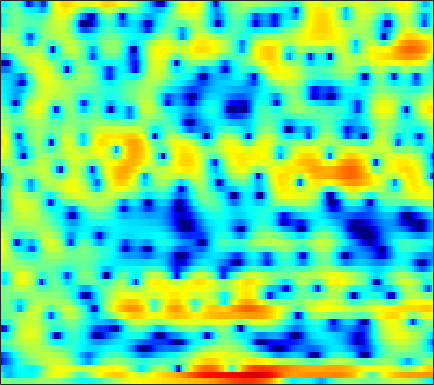

The data file committed next to this chart (first rows):
0.43294, 0.1726, -0.16007, -0.44195, -0.61234, -0.78296, -0.91644, -0.98317, -0.98147, -0.93579, -0.81769, -0.72676, -0.52577, -0.3303, -0.15551, 0.083219, 0.29622, 0.464, 0.64055, 0.7767, 0.8548, 0.89907, 0.9288, 0.89609
-3.91, -5.348, -6.985, -7.827, -7.781, -7.11, -6.287, -5.715, -5.138, -4.825, -4.713, -4.761, -4.88, -4.937, -4.807, -4.27, -3.341, -2.473, -1.206, 0.03999, 1.153, 1.883, 2.701, 3.338
-6.529, -7.163, -7.635, -7.619, -7.304, -6.635, -5.892, -5.392, -4.864, -4.511, -4.41, -4.483, -4.729, -5.078, -5.319, -5.341, -4.804, -4.017, -2.651, -1.172, 0.1901, 1.105, 2.143, 2.987
-13.91, -13.33, -11.87, -10.24, -9.037, -7.551, -6.213, -5.328, -4.264, -3.339, -2.55, -2.032, -1.411, -0.8605, -0.4914, -0.02045, 0.4315, 0.7565, 1.194, 1.609, 1.993, 2.246, 2.535, 2.746
-12.04, -11.49, -10.19, -8.625, -7.45, -5.986, -4.663, -3.784, -2.733, -1.816, -1.024, -0.5005, 0.1042, 0.6154, 0.9438, 1.317, 1.617, 1.797, 1.984, 2.112, 2.185, 2.201, 2.168, 2.076
-4.407, -4.141, -3.679, -3.141, -2.7, -2.076, -1.44, -0.9701, -0.3763, 0.1709, 0.6587, 0.9733, 1.323, 1.588, 1.733, 1.841, 1.865, 1.828, 1.707, 1.504, 1.24, 1.007, 0.6666, 0.2948
-2.164, -2.006, -1.692, -1.267, -0.9018, -0.3494, 0.2317, 0.6662, 1.205, 1.691, 2.096, 2.337, 2.566, 2.672, 2.668, 2.538, 2.268, 1.964, 1.418, 0.7026, -0.184, -0.9645, -2.114, -3.326
-5.066, -5.263, -4.831, -3.788, -2.8, -1.444, -0.1884, 0.6501, 1.619, 2.403, 3.007, 3.342, 3.633, 3.75, 3.722, 3.518, 3.114, 2.675, 1.89, 0.8377, -0.5426, -1.835, -4.038, -7.09
-13.56, -17.24, -13.85, -8.831, -6.152, -3.491, -1.516, -0.3492, 0.8945, 1.857, 2.566, 2.959, 3.304, 3.457, 3.446, 3.281, 2.937, 2.563, 1.925, 1.136, 0.2399, -0.4987, -1.513, -2.487
-4.152, -4.146, -3.813, -3.133, -2.475, -1.551, -0.6271, 0.01028, 0.7727, 1.431, 1.961, 2.279, 2.577, 2.71, 2.702, 2.524, 2.153, 1.758, 1.083, 0.2642, -0.6431, -1.31, -2.048, -2.534
-2.403, -1.767, -1.127, -0.6453, -0.3888, -0.1548, -0.006953, 0.117, 0.3481, 0.7209, 1.222, 1.653, 2.205, 2.644, 2.829, 2.853, 2.562, 2.103, 1.097, -0.4452, -2.677, -4.953, -9.097, -12.37
-1.84, -1.085, -0.5397, -0.5219, -0.8444, -1.803, -3.468, -5.273, -8.164, -8.839, -5.722, -3.27, -0.7457, 1.002, 1.908, 2.631, 2.892, 2.809, 2.362, 1.529, 0.38, -0.6476, -1.86, -2.39
-0.9298, -0.7696, -0.7532, -1.026, -1.444, -2.281, -3.481, -4.545, -5.792, -5.956, -4.731, -3.395, -1.703, -0.3419, 0.4325, 1.173, 1.611, 1.776, 1.823, 1.71, 1.52, 1.355, 1.161, 1.042
-0.3791, -0.3277, -0.2746, -0.2883, -0.3351, -0.4276, -0.5416, -0.6132, -0.6256, -0.5384, -0.3446, -0.1412, 0.1508, 0.4009, 0.5326, 0.6381, 0.661, 0.6371, 0.5744, 0.4896, 0.4343, 0.4019, 0.3876, 0.3646
-0.3817, -0.4457, -0.3704, -0.06495, 0.2572, 0.7352, 1.195, 1.502, 1.817, 2.007, 2.067, 1.998, 1.762, 1.354, 0.9237, 0.2021, -0.6246, -1.229, -1.868, -2.116, -1.987, -1.703, -1.285, -0.9436
-3.953, -5.68, -5.779, -3.36, -1.39, 0.7486, 2.317, 3.167, 3.938, 4.35, 4.429, 4.274, 3.76, 2.848, 1.862, 0.00797, -2.733, -5.734, -12.12, -14.73, -8.114, -5.136, -2.76, -1.468
-3.302, -4.747, -4.882, -2.983, -1.327, 0.5655, 1.983, 2.763, 3.464, 3.844, 3.919, 3.789, 3.372, 2.665, 1.939, 0.7126, -0.7595, -1.918, -3.18, -3.609, -3.144, -2.513, -1.716, -1.255
0.7903, 0.5334, 0.3851, 0.4635, 0.6383, 0.9447, 1.251, 1.438, 1.611, 1.673, 1.621, 1.505, 1.26, 0.9298, 0.6403, 0.2178, -0.1938, -0.4736, -0.7611, -0.9256, -0.9783, -0.9751, -0.9717, -1.032
2.198, 1.965, 1.651, 1.347, 1.134, 0.8597, 0.6001, 0.4103, 0.1684, -0.07631, -0.3159, -0.4864, -0.6909, -0.8549, -0.9363, -0.9788, -0.9456, -0.8742, -0.7346, -0.5662, -0.3973, -0.2918, -0.1959, -0.1731
3.374, 2.975, 2.344, 1.612, 1.024, 0.2205, -0.5481, -1.067, -1.684, -2.211, -2.683, -3.015, -3.417, -3.674, -3.704, -3.434, -2.835, -2.236, -1.372, -0.562, 0.1252, 0.5386, 0.9329, 1.156
4.657, 3.989, 2.827, 1.342, 0.008032, -1.979, -3.941, -5.071, -5.759, -5.818, -5.935, -6.371, -7.699, -10.08, -12.15, -11.71, -7.713, -4.992, -2.237, -0.2567, 1.146, 1.886, 2.532, 2.844
4.866, 4.122, 2.728, 0.7673, -1.219, -4.946, -11.09, -18.75, -13.86, -8.765, -6.617, -6.038, -6.187, -7.061, -7.633, -7.005, -4.71, -2.78, -0.5548, 1.144, 2.344, 2.957, 3.432, 3.533
2.969, 2.569, 1.817, 0.8189, -0.05815, -1.304, -2.416, -2.992, -3.245, -3.041, -2.639, -2.341, -2, -1.677, -1.395, -0.9034, -0.2725, 0.2561, 0.9495, 1.541, 1.964, 2.147, 2.184, 1.97
0.768, 0.7804, 0.709, 0.5499, 0.3938, 0.1747, -0.01553, -0.11, -0.1626, -0.1274, -0.02543, 0.08073, 0.2354, 0.4022, 0.53, 0.7027, 0.8672, 0.9732, 1.074, 1.107, 1.042, 0.9143, 0.6238, 0.1905
-1.243, -0.8793, -0.4349, -0.03581, 0.2272, 0.5314, 0.7888, 0.9555, 1.146, 1.302, 1.424, 1.493, 1.554, 1.569, 1.549, 1.477, 1.351, 1.218, 0.9845, 0.6874, 0.3169, -0.009117, -0.51, -1.097
-3.716, -2.898, -1.826, -0.8365, -0.1755, 0.5868, 1.213, 1.593, 1.993, 2.277, 2.452, 2.512, 2.506, 2.404, 2.263, 1.988, 1.617, 1.275, 0.7428, 0.1355, -0.5204, -1.023, -1.691, -2.34
-7.529, -5.559, -3.328, -1.541, -0.4395, 0.7537, 1.677, 2.215, 2.746, 3.092, 3.269, 3.301, 3.215, 2.989, 2.731, 2.258, 1.626, 1.038, 0.09873, -1.021, -2.259, -3.196, -4.267, -4.909
-8.277, -5.818, -3.238, -1.227, -0.01955, 1.26, 2.21, 2.735, 3.209, 3.452, 3.5, 3.43, 3.218, 2.882, 2.556, 2.007, 1.282, 0.5772, -0.6693, -2.415, -4.944, -7.665, -13.19, -16.67
-4.665, -3.464, -1.915, -0.5167, 0.3961, 1.395, 2.099, 2.428, 2.611, 2.499, 2.14, 1.747, 1.153, 0.6231, 0.3216, 0.07014, -0.1112, -0.2997, -0.7811, -1.613, -2.848, -3.973, -5.34, -5.642
-4.671, -3.759, -2.443, -1.17, -0.3346, 0.5541, 1.116, 1.287, 1.117, 0.4748, -0.7475, -2.113, -4.553, -7.151, -7.791, -6.038, -3.694, -2.337, -1.089, -0.378, -0.006416, 0.1402, 0.2964, 0.5309
-9.921, -8.047, -5.368, -3.105, -1.788, -0.5184, 0.257, 0.5163, 0.4303, -0.1908, -1.41, -2.808, -5.397, -8.33, -8.986, -6.571, -3.675, -1.975, -0.3278, 0.7686, 1.443, 1.748, 1.967, 2.059
-13.6, -9.869, -5.968, -3.328, -1.9, -0.5521, 0.2807, 0.6307, 0.8147, 0.6988, 0.3773, 0.0721, -0.3312, -0.5398, -0.4735, -0.07065, 0.5587, 1.067, 1.658, 2.072, 2.233, 2.181, 1.863, 1.259
-3.139, -2.555, -1.649, -0.7997, -0.2779, 0.2154, 0.4818, 0.5463, 0.5054, 0.4399, 0.3942, 0.4392, 0.5967, 0.8703, 1.14, 1.561, 1.989, 2.268, 2.51, 2.553, 2.368, 2.036, 1.258, -0.02618
1.035, 1.103, 1.078, 0.9171, 0.6857, 0.1864, -0.5358, -1.188, -2.152, -2.985, -3.336, -3.18, -2.409, -1.339, -0.5302, 0.4427, 1.209, 1.641, 2.022, 2.161, 2.049, 1.807, 1.251, 0.4633
3.389, 3.095, 2.517, 1.692, 0.887, -0.4755, -2.253, -3.968, -7.008, -11.81, -19.06, -15.44, -8.988, -5.188, -3.222, -1.36, -0.109, 0.5127, 1.01, 1.207, 1.145, 0.9843, 0.7166, 0.4602
5.103, 4.52, 3.528, 2.262, 1.139, -0.5628, -2.488, -4.031, -6.117, -7.912, -8.666, -8.142, -6.288, -4.144, -2.754, -1.303, -0.3233, 0.09698, 0.2342, -0.07605, -0.7367, -1.383, -2.192, -2.552
6.209, 5.448, 4.157, 2.527, 1.048, -1.284, -3.962, -5.961, -7.779, -7.756, -6.359, -5.038, -3.329, -1.81, -0.8576, 0.09069, 0.6102, 0.697, 0.3516, -0.6425, -2.473, -4.673, -9.817, -22.19
5.421, 4.686, 3.419, 1.771, 0.2119, -2.452, -6.103, -9.982, -16.12, -12.17, -7.323, -4.911, -2.63, -1.032, -0.1548, 0.65, 1.055, 1.096, 0.8188, 0.156, -0.9069, -1.898, -3.171, -3.78
3.283, 2.779, 1.928, 0.8772, -0.01034, -1.29, -2.556, -3.338, -3.908, -3.774, -3.065, -2.346, -1.344, -0.4551, 0.08284, 0.608, 0.9061, 0.9755, 0.8667, 0.5742, 0.1589, -0.1764, -0.5776, -0.8055
1.551, 1.285, 0.8187, 0.2681, -0.1604, -0.7134, -1.154, -1.362, -1.434, -1.254, -0.8802, -0.5043, 0.03878, 0.5711, 0.9164, 1.253, 1.426, 1.446, 1.299, 0.9745, 0.5163, 0.1105, -0.4772, -1.026
0.4634, 0.2941, -0.08135, -0.5895, -1.006, -1.485, -1.756, -1.76, -1.478, -0.9137, -0.1832, 0.4036, 1.157, 1.821, 2.229, 2.61, 2.786, 2.763, 2.516, 1.998, 1.17, 0.3297, -1.078, -2.787
-0.628, -0.8689, -1.575, -2.71, -3.824, -5.488, -6.779, -6.804, -5.415, -3.368, -1.389, -0.1044, 1.339, 2.469, 3.123, 3.76, 4.114, 4.179, 3.995, 3.457, 2.492, 1.428, -0.5982, -3.688
-2.814, -3.133, -4.064, -5.657, -7.445, -11.17, -17.51, -19.11, -11.88, -7.198, -4.082, -2.302, -0.4244, 1.038, 1.92, 2.828, 3.445, 3.725, 3.836, 3.647, 3.162, 2.602, 1.614, 0.4568
-4.582, -4.821, -5.389, -6.234, -6.995, -7.989, -8.633, -8.669, -8.015, -6.805, -5.321, -4.158, -2.629, -1.2, -0.2274, 0.8901, 1.782, 2.297, 2.771, 3.013, 3.042, 2.94, 2.685, 2.352
-5.161, -5.339, -5.715, -6.241, -6.695, -7.335, -7.983, -8.386, -8.704, -8.576, -7.829, -6.853, -5.179, -3.371, -2.092, -0.566, 0.707, 1.471, 2.266, 2.813, 3.133, 3.246, 3.26, 3.144
-5.419, -5.578, -5.915, -6.373, -6.832, -7.676, -8.885, -10.18, -12.75, -16.6, -17.6, -13.6, -8.717, -5.162, -3.107, -0.962, 0.6701, 1.628, 2.592, 3.248, 3.641, 3.785, 3.795, 3.627
-6.581, -6.686, -6.8, -6.904, -7.03, -7.315, -7.864, -8.533, -9.765, -10.98, -10.68, -8.935, -5.918, -3.181, -1.47, 0.393, 1.815, 2.64, 3.448, 3.953, 4.197, 4.217, 4.038, 3.639
-10.06, -10.38, -10.39, -9.691, -8.787, -7.464, -6.327, -5.618, -4.793, -3.984, -3.032, -2.19, -0.9578, 0.2935, 1.179, 2.221, 3.054, 3.513, 3.919, 4.091, 4.027, 3.833, 3.393, 2.737
-13.74, -17.11, -31.21, -17.67, -12.17, -7.887, -5.186, -3.697, -2.17, -0.9762, 0.01663, 0.6823, 1.477, 2.18, 2.644, 3.127, 3.461, 3.581, 3.554, 3.314, 2.839, 2.37, 1.627, 0.8121
-6.814, -7.28, -7.362, -6.391, -5.133, -3.336, -1.742, -0.7543, 0.2816, 1.059, 1.637, 1.968, 2.349, 2.66, 2.853, 3.031, 3.076, 3, 2.659, 1.983, 0.915, -0.1696, -1.901, -3.567
-0.07339, -0.09792, 0.007775, 0.2675, 0.563, 0.97, 1.344, 1.538, 1.637, 1.549, 1.29, 1.029, 0.6994, 0.5414, 0.5821, 0.8532, 1.156, 1.283, 1.177, 0.5811, -0.6464, -2.201, -5.547, -12.06
2.278, 2.241, 2.217, 2.22, 2.198, 2.103, 1.857, 1.529, 0.8413, -0.2331, -1.809, -3.373, -5.971, -8.014, -7.641, -5.325, -3.064, -1.841, -0.7995, -0.3585, -0.4488, -0.7729, -1.434, -2.001
1.314, 1.37, 1.468, 1.532, 1.51, 1.366, 1.013, 0.5804, -0.2906, -1.589, -3.468, -5.395, -8.839, -12.17, -11.48, -7.798, -4.827, -3.204, -1.672, -0.6384, 0.009152, 0.3419, 0.6439, 0.9007
-1.948, -1.439, -0.7786, -0.2702, -0.005987, 0.1454, 0.08, -0.1215, -0.5926, -1.274, -2.103, -2.765, -3.538, -3.97, -3.942, -3.47, -2.683, -2.04, -1.188, -0.4283, 0.2536, 0.6861, 1.203, 1.641
-6.647, -4.836, -3.086, -1.889, -1.262, -0.7356, -0.4878, -0.4615, -0.5897, -0.8682, -1.234, -1.52, -1.852, -2.073, -2.127, -2.082, -1.867, -1.619, -1.189, -0.6775, -0.08686, 0.3861, 1.035, 1.652
-6.351, -4.83, -3.256, -2.1, -1.476, -0.9021, -0.6163, -0.5642, -0.6839, -0.9716, -1.377, -1.708, -2.131, -2.475, -2.683, -2.867, -2.986, -2.996, -2.904, -2.552, -1.907, -1.195, -0.09134, 1.058
-3.401, -3.05, -2.45, -1.794, -1.357, -0.9272, -0.7649, -0.8457, -1.254, -1.976, -2.936, -3.725, -4.689, -5.324, -5.57, -5.727, -6.071, -6.613, -7.747, -8.805, -8.036, -6.028, -2.95, -0.2996
-5.06, -5.307, -4.696, -3.526, -2.66, -1.83, -1.479, -1.586, -2.268, -3.702, -6.069, -8.673, -13.36, -15.03, -12.41, -9.677, -8.514, -8.671, -10.28, -13.63, -13.07, -8.652, -3.854, -0.4448
